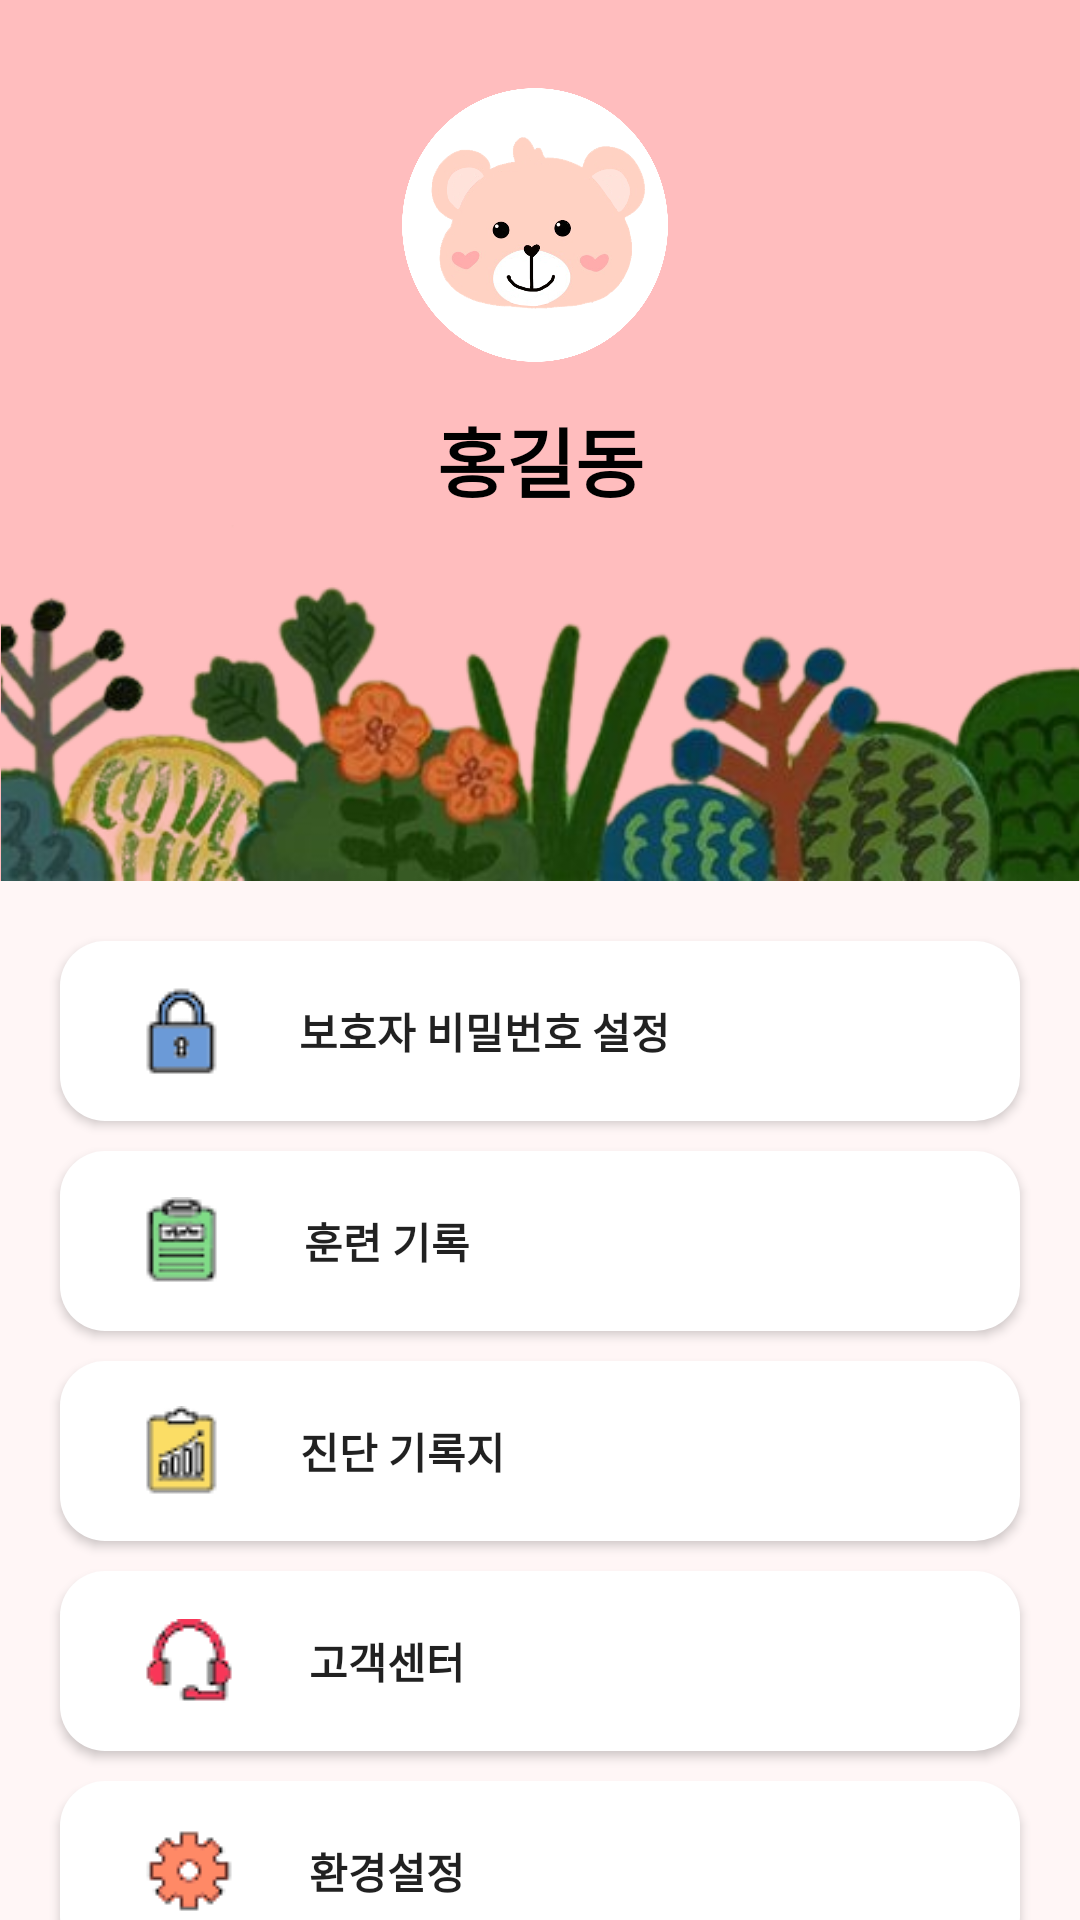

Reconstruct the res/layout file that produces this screen, plus the resources it refers to.
<!-- AndroidManifest.xml: application theme Theme.Intothe -->
<!-- res/layout/mypage.xml -->
<?xml version="1.0" encoding="utf-8"?>
<LinearLayout xmlns:android="http://schemas.android.com/apk/res/android"
    xmlns:app="http://schemas.android.com/apk/res-auto"
    android:layout_width="match_parent"
    android:layout_height="match_parent"
    android:orientation="vertical"
    android:background="#FFF6F6">


    <FrameLayout
        android:layout_width="match_parent"
        android:layout_height="wrap_content"
        android:background="#FFBDBE">

        <LinearLayout
            android:layout_width="match_parent"
            android:layout_height="wrap_content"
            android:orientation="vertical">

            <ImageView
                android:id="@+id/profile"
                android:layout_width="100dp"
                android:layout_height="100dp"
                android:layout_marginTop="25dp"
                android:layout_marginBottom="10dp"
                android:layout_gravity="center"
                app:srcCompat="@drawable/profile" />

            <TextView
                android:id="@+id/name"
                android:layout_width="match_parent"
                android:layout_height="wrap_content"
                android:gravity="center_horizontal"
                android:fontFamily="@font/spoqahansansneo_regular"
                android:text="홍길동"
                android:textColor="@color/black"
                android:textSize="25dp"
                android:textStyle="bold" />

        </LinearLayout>

        <ImageView
            android:id="@+id/imageView5"
            android:layout_width="match_parent"
            android:layout_height="wrap_content"
            android:layout_marginTop="175dp"
            android:adjustViewBounds="true"
            app:srcCompat="@drawable/mypage_deco" />
    </FrameLayout>

    <Button
        android:id="@+id/btSetting"
        android:layout_width="match_parent"
        android:layout_height="60dp"
        android:layout_marginTop="20dp"
        android:layout_marginLeft="20dp"
        android:layout_marginRight="20dp"
        android:background="@drawable/button2"
        android:drawableLeft="@drawable/locked"
        android:paddingLeft="28dip"
        android:paddingRight="90dp"
        android:fontFamily="@font/spoqahansansneo_regular"
        android:textStyle="bold"
        android:text="보호자 비밀번호 설정" />

    <Button
        android:id="@+id/btTrainReport"
        android:layout_width="match_parent"
        android:layout_height="60dp"
        android:layout_marginTop="10dp"
        android:layout_marginLeft="20dp"
        android:layout_marginRight="20dp"
        android:background="@drawable/button2"
        android:drawableLeft="@drawable/report"
        android:paddingLeft="28dip"
        android:paddingRight="155dp"
        android:fontFamily="@font/spoqahansansneo_regular"
        android:textStyle="bold"
        android:text="훈련 기록" />

    <Button
        android:id="@+id/btTestReport"
        android:layout_width="match_parent"
        android:layout_height="60dp"
        android:layout_marginTop="10dp"
        android:layout_marginLeft="20dp"
        android:layout_marginRight="20dp"
        android:background="@drawable/button2"
        android:drawableLeft="@drawable/report2"
        android:paddingLeft="28dip"
        android:paddingRight="145dp"
        android:fontFamily="@font/spoqahansansneo_regular"
        android:textStyle="bold"
        android:text="진단 기록지" />

    <Button
        android:id="@+id/button10"
        android:layout_width="match_parent"
        android:layout_height="60dp"
        android:layout_marginTop="10dp"
        android:layout_marginLeft="20dp"
        android:layout_marginRight="20dp"
        android:background="@drawable/button2"
        android:drawableLeft="@drawable/headphones"
        android:paddingLeft="28dip"
        android:paddingRight="160dp"
        android:fontFamily="@font/spoqahansansneo_regular"
        android:textStyle="bold"
        android:text="고객센터" />

    <Button
        android:id="@+id/button11"
        android:layout_width="match_parent"
        android:layout_height="60dp"
        android:layout_marginTop="10dp"
        android:layout_marginLeft="20dp"
        android:layout_marginRight="20dp"
        android:background="@drawable/button2"
        android:drawableLeft="@drawable/setting"
        android:paddingLeft="28dip"
        android:paddingRight="160dp"
        android:fontFamily="@font/spoqahansansneo_regular"
        android:textStyle="bold"
        android:text="환경설정" />


</LinearLayout>
<!-- resources referenced by this layout -->
<resources>
  <!-- drawable button2 (drawable) -->
  <?xml version="1.0" encoding="utf-8"?>
  <shape xmlns:android="http://schemas.android.com/apk/res/android">
      <solid android:color="@color/white"/>
      <corners
          android:topLeftRadius="15dp"
          android:topRightRadius="15dp"
          android:bottomLeftRadius="15dp"
          android:bottomRightRadius="15dp"/>
  </shape>
  <!-- drawable headphones: png bitmap (drawable, 2664 bytes) -->
  <!-- drawable locked: png bitmap (drawable, 2433 bytes) -->
  <!-- drawable mypage_deco: png bitmap (drawable, 108477 bytes) -->
  <!-- drawable profile: png bitmap (drawable, 266821 bytes) -->
  <!-- drawable report: png bitmap (drawable, 2991 bytes) -->
  <!-- drawable report2: png bitmap (drawable, 2668 bytes) -->
  <!-- drawable setting: png bitmap (drawable, 2515 bytes) -->
  <style name="Theme.Intothe" parent="Base.Theme.AppCompat.Light.DarkActionBar">
          
          <item name="colorPrimary">@color/purple_500</item>
          <item name="colorPrimaryVariant">@color/purple_700</item>
          <item name="colorOnPrimary">@color/white</item>
          
          <item name="colorSecondary">@color/teal_200</item>
          <item name="colorSecondaryVariant">@color/teal_700</item>
          <item name="colorOnSecondary">@color/black</item>
          
          <item name="android:statusBarColor" tools:targetApi="l">?attr/colorPrimaryVariant</item>
          <item name="windowNoTitle">true</item>
          
      </style>
  <!-- not gathered from this repository: default colours our renderer supplied (Android Studio template values) -->
  <color name="purple_500">#FF6200EE</color>
  <color name="purple_700">#FF3700B3</color>
  <color name="teal_200">#FF03DAC5</color>
  <color name="teal_700">#FF018786</color>
  <color name="black">#FF000000</color>
  <color name="white">#FFFFFFFF</color>
</resources>
